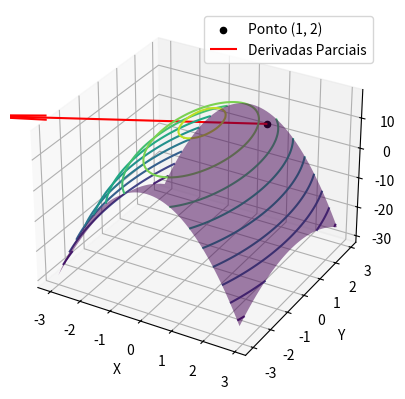

Here is the Python script that generated this plot:
import matplotlib.pyplot as plt
import numpy as np
from mpl_toolkits.mplot3d import Axes3D

# Definimos a função
def f(x, y):
    return 16 - 4 * x**2 - y**2

# Calculamos as derivadas parciais
def df_dx(x, y):
    return -8 * x

def df_dy(x, y):
    return -2 * y

# Ponto para avaliação
x_ponto = 1
y_ponto = 2

# Calculamos as derivadas no ponto (1, 2)
fx = df_dx(x_ponto, y_ponto)
fy = df_dy(x_ponto, y_ponto)

# Criamos uma grade de pontos para x e y
x = np.arange(-3, 3, 0.1)
y = np.arange(-3, 3, 0.1)
X, Y = np.meshgrid(x, y)

# Calculamos os valores de z usando a função
Z = f(X, Y)

# Criamos o contorno em 3D
fig = plt.figure()
ax = fig.add_subplot(111, projection='3d')
ax.contour(X, Y, Z, 10, cmap='viridis')

# Plotamos a função
ax.plot_surface(X, Y, Z, cmap='viridis', alpha=0.5, rstride=100, cstride=100)

# Plotamos o ponto (1, 2)
ax.scatter(x_ponto, y_ponto, f(x_ponto, y_ponto), color='black', marker='o', label='Ponto (1, 2)')

# Plotamos as derivadas parciais
ax.quiver(x_ponto, y_ponto, f(x_ponto, y_ponto), fx, fy, 0, color='red', label='Derivadas Parciais')

# Adicionamos uma legenda
ax.legend(loc='upper right')

# Adicionamos rótulos aos eixos
ax.set_xlabel('X')
ax.set_ylabel('Y')
ax.set_zlabel('Z')

# Exibimos o gráfico em 3D
plt.show()
